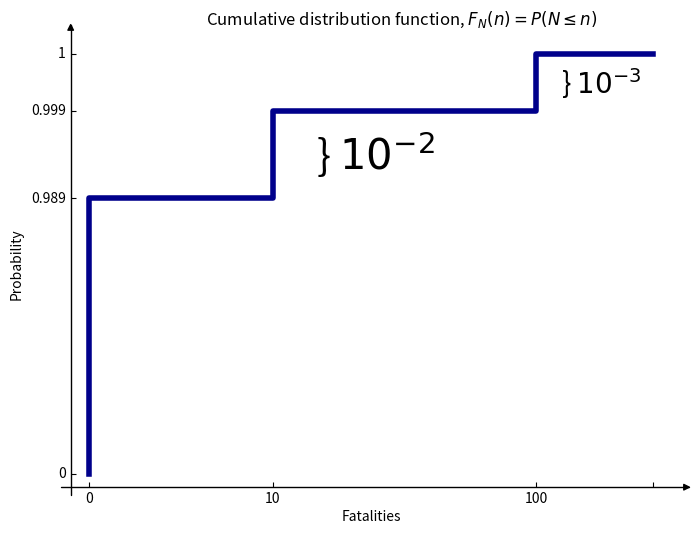

Generate this figure with matplotlib:
import numpy as np
import matplotlib.pyplot as plt
from mpl_toolkits.axisartist.axislines import AxesZero

# Cumulative Distribution Function 

fig = plt.figure(figsize=(8,6))
ax = fig.add_subplot(axes_class=AxesZero)

for direction in ["xzero", "yzero"]:
    ax.axis[direction].set_axisline_style("-|>") # add arrows
    ax.axis[direction].set_visible(True) # x and y from origin
    
for direction in ["left", "right", "bottom", "top"]:
    ax.axis[direction].set_visible(False) # hide borders

N_fatalities = ['0', '10', '100', '']
N_fatalities_loc = [0.03, 0.33, 0.76, 0.95]

pdf = ['0', '0.989', '0.999', '1']
pdf_loc = [0.03, 0.66, 0.86, 0.99]

ax.step(N_fatalities_loc, pdf_loc, color= 'darkblue',linewidth=4)

ax.set_xticks(N_fatalities_loc)
ax.set_xticklabels(N_fatalities)

ax.set_yticks(pdf_loc)
ax.set_yticklabels(pdf)

ax.set_title('Cumulative distribution function, $F_{N}(n) = P(N \leq n)$', x=0.55, y=1.0)
ax.set_xlabel('Fatalities')
ax.set_ylabel('Probability')

ax.text(0.8, 0.9, r'} $10^{-3}$', fontsize=20)
ax.text(0.4, 0.725, r'} $10^{-2}$', fontsize=30)

plt.savefig('ex_FN_curve_step_02_py.svg')